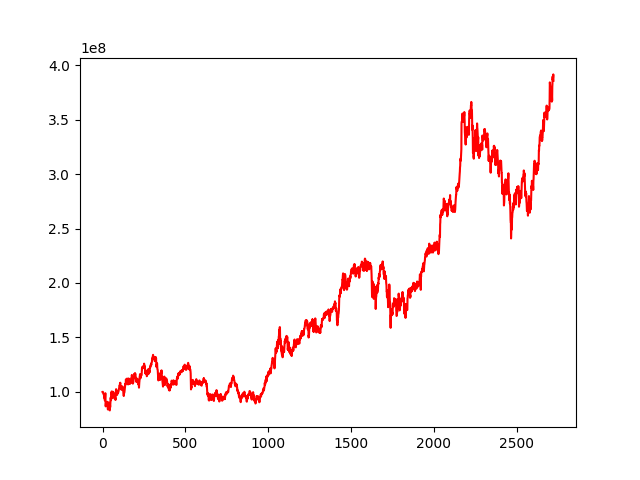

Source data for this figure (header and first rows):
, 0
0, 100000000
1, 100065219
2, 100099928
3, 99134966
4, 98979766
5, 98719665
6, 98229728
7, 97444084
8, 97575142
9, 97560731
10, 96911512
11, 94371750
12, 95579672
13, 93808186
14, 92174328
15, 95451196
16, 97251881
17, 98816915
18, 90796188
19, 86734498
20, 88531046
21, 90357018
22, 89537364
23, 90408016
24, 89373316
25, 89565760
26, 89331881
27, 90575982
28, 90970928
29, 89793180
30, 87717279
31, 86584187
32, 83909199
33, 83974124
34, 85569114
35, 88482760
36, 88529288
37, 90325561
38, 87624146
39, 86236064
40, 87004442
41, 86857036
42, 83624455
43, 83114202
44, 83018652
45, 87951615
46, 85912704
47, 89521722
48, 91651892
49, 94743159
50, 93543714
51, 92358651
52, 95309806
53, 98736431
54, 98092051
55, 100420993
56, 99327989
57, 94865994
58, 94228190
59, 96361356
... 2,663 more rows
